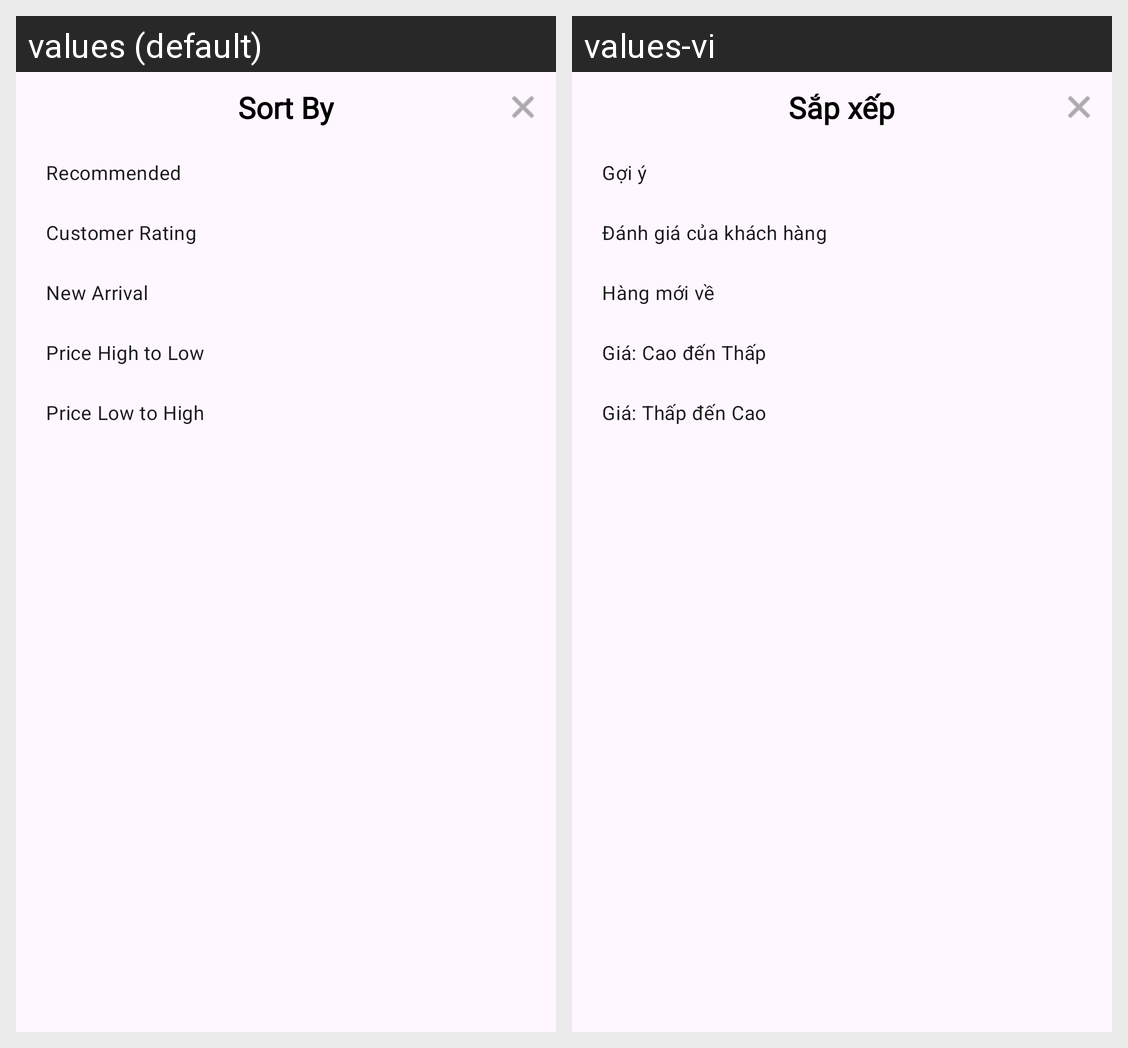

Translations of the strings shown on this Android screen, per locale in the grid:
Android screen res/layout/dialog_sort_by.xml rendered under 2 locales, left to right: values (default), values-vi. Device: Nexus 5 (rendered at 1080×1920; each locale shown at half size, 540×960, under a caption strip naming it); theme Theme.Homi.
Strings drawn on this screen, with the default value and each locale's value (text and hints the layout hard-codes, and strings that could not be matched under every locale, appear in the picture but are not listed):

sort_by
  values: Sort By
  values-vi: Sắp xếp

recommended_sort
  values: Recommended
  values-vi: Gợi ý

customer_rating
  values: Customer Rating
  values-vi: Đánh giá của khách hàng

new_arrival
  values: New Arrival
  values-vi: Hàng mới về

price_high_to_low
  values: Price High to Low
  values-vi: Giá: Cao đến Thấp

price_low_to_high
  values: Price Low to High
  values-vi: Giá: Thấp đến Cao
